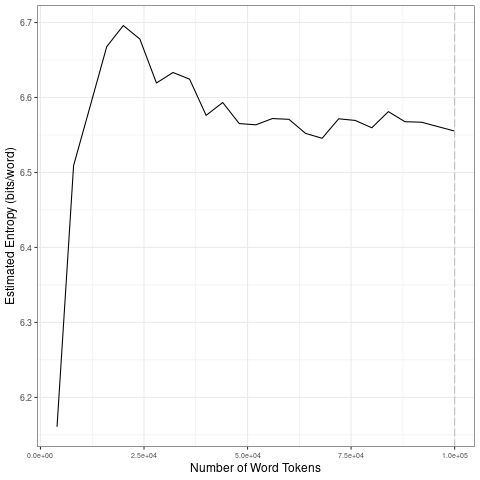

The table this chart was drawn from, first rows:
file, entropy.Corpus.Size, entropy.Entropy, sd.Corpus.Size, sd.SD
data/2021_by_fr/2021-01-06_tokens_1-gram…, 4000, 6.161, 20000, 0.216
data/2021_by_fr/2021-01-06_tokens_1-gram…, 8000, 6.509, 40000, 0.03633
data/2021_by_fr/2021-01-06_tokens_1-gram…, 12000, 6.588, 60000, 0.01193
data/2021_by_fr/2021-01-06_tokens_1-gram…, 16000, 6.668, 80000, 0.0111
data/2021_by_fr/2021-01-06_tokens_1-gram…, 20000, 6.696, 1e+05, 0.009658
data/2021_by_fr/2021-01-06_tokens_1-gram…, 24000, 6.678, 20000, 0.216
data/2021_by_fr/2021-01-06_tokens_1-gram…, 28000, 6.619, 40000, 0.03633
data/2021_by_fr/2021-01-06_tokens_1-gram…, 32000, 6.633, 60000, 0.01193
data/2021_by_fr/2021-01-06_tokens_1-gram…, 36000, 6.624, 80000, 0.0111
data/2021_by_fr/2021-01-06_tokens_1-gram…, 40000, 6.576, 1e+05, 0.009658
data/2021_by_fr/2021-01-06_tokens_1-gram…, 44000, 6.593, 20000, 0.216
data/2021_by_fr/2021-01-06_tokens_1-gram…, 48000, 6.565, 40000, 0.03633
data/2021_by_fr/2021-01-06_tokens_1-gram…, 52000, 6.564, 60000, 0.01193
data/2021_by_fr/2021-01-06_tokens_1-gram…, 56000, 6.572, 80000, 0.0111
data/2021_by_fr/2021-01-06_tokens_1-gram…, 60000, 6.571, 1e+05, 0.009658
data/2021_by_fr/2021-01-06_tokens_1-gram…, 64000, 6.552, 20000, 0.216
data/2021_by_fr/2021-01-06_tokens_1-gram…, 68000, 6.546, 40000, 0.03633
data/2021_by_fr/2021-01-06_tokens_1-gram…, 72000, 6.572, 60000, 0.01193
data/2021_by_fr/2021-01-06_tokens_1-gram…, 76000, 6.569, 80000, 0.0111
data/2021_by_fr/2021-01-06_tokens_1-gram…, 80000, 6.56, 1e+05, 0.009658
data/2021_by_fr/2021-01-06_tokens_1-gram…, 84000, 6.581, 20000, 0.216
data/2021_by_fr/2021-01-06_tokens_1-gram…, 88000, 6.568, 40000, 0.03633
data/2021_by_fr/2021-01-06_tokens_1-gram…, 92000, 6.567, 60000, 0.01193
data/2021_by_fr/2021-01-06_tokens_1-gram…, 96000, 6.561, 80000, 0.0111
data/2021_by_fr/2021-01-06_tokens_1-gram…, 1e+05, 6.555, 1e+05, 0.009658
